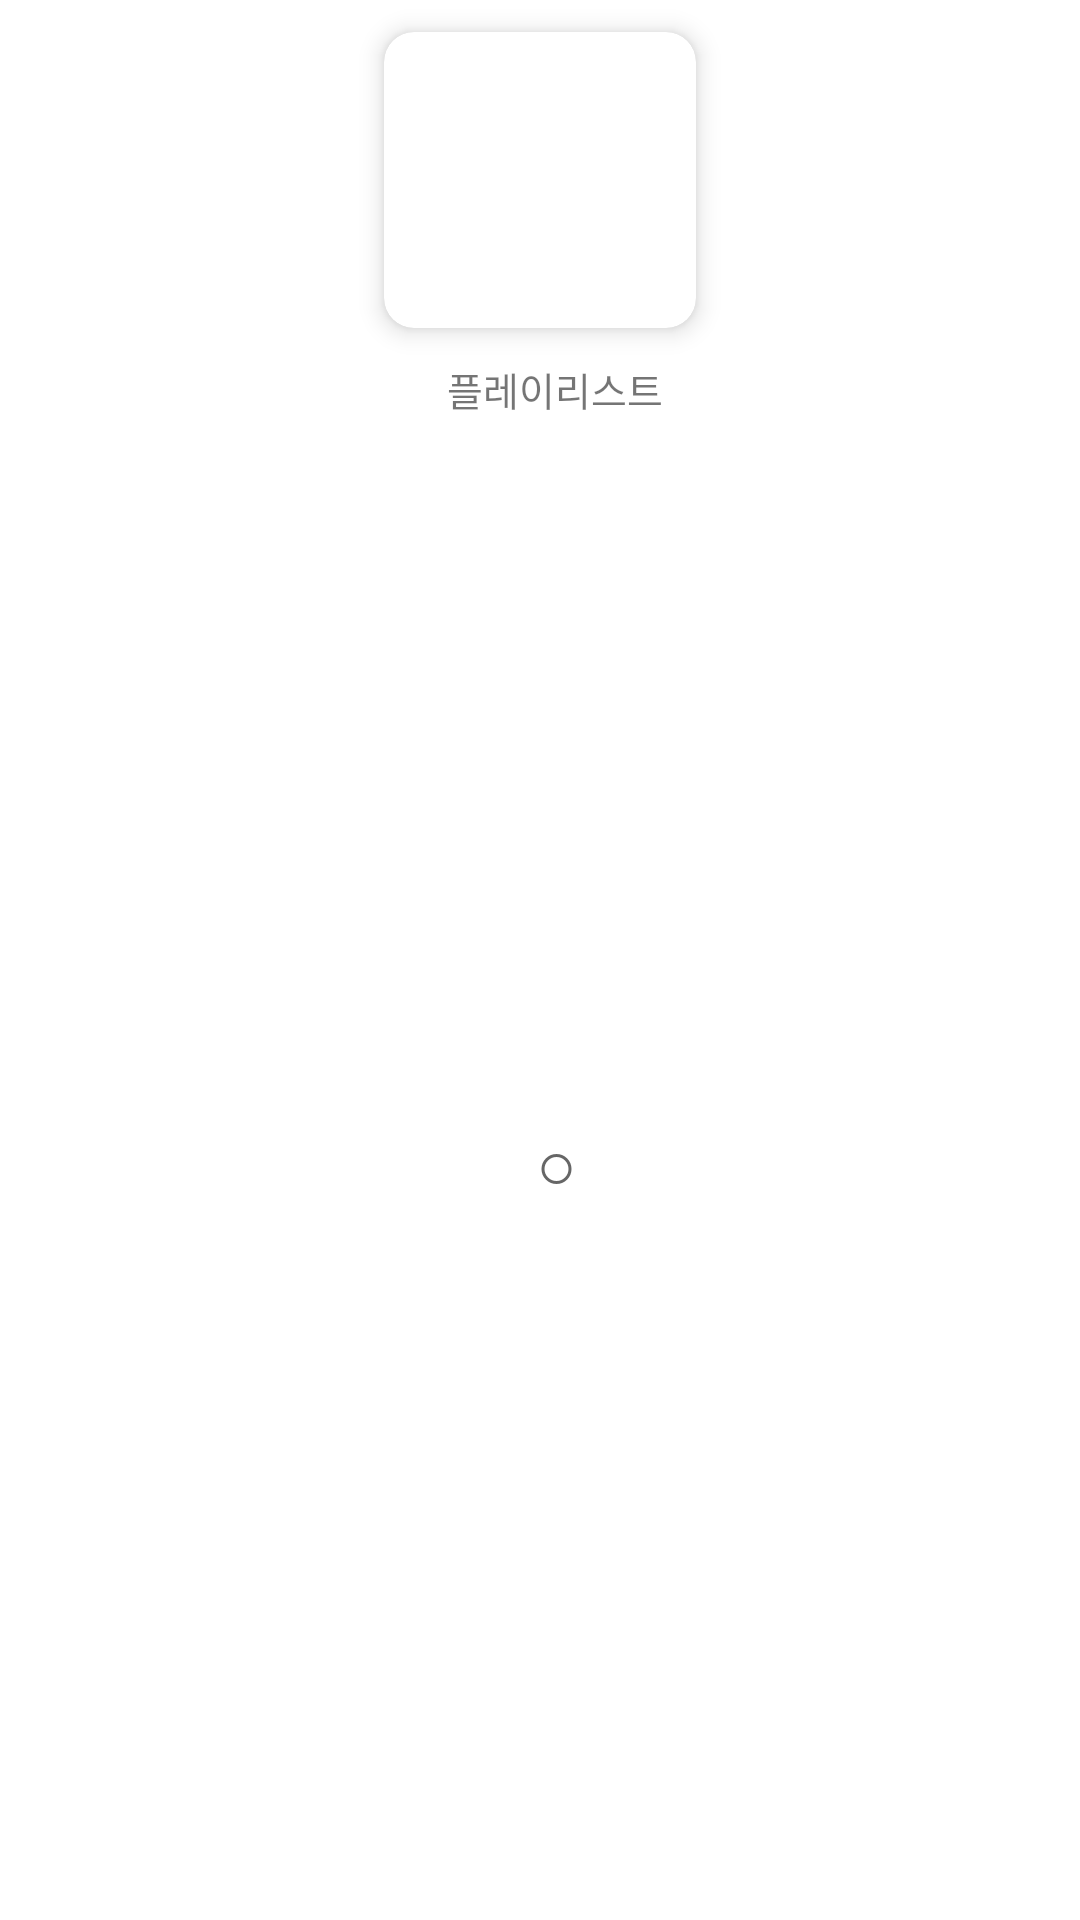

The Android layout XML behind this screen, and the referenced resources:
<!-- AndroidManifest.xml: application theme Theme.AlarmPlayList -->
<!-- res/layout/recyclerview_select_playlist_layout.xml -->
<?xml version="1.0" encoding="utf-8"?>
<androidx.constraintlayout.widget.ConstraintLayout xmlns:android="http://schemas.android.com/apk/res/android"
    xmlns:app="http://schemas.android.com/apk/res-auto"
    android:id="@+id/card_layout"
    android:layout_width="wrap_content"
    android:layout_height="wrap_content"
    android:background="?attr/selectableItemBackground"
    android:clickable="true"
    android:focusable="true">

    <androidx.cardview.widget.CardView
        android:id="@+id/cardview"
        android:layout_width="120dp"
        android:layout_height="120dp"
        app:cardCornerRadius="10dp"
        app:cardElevation="5dp"
        app:cardUseCompatPadding="true"
        app:layout_constraintEnd_toEndOf="parent"
        app:layout_constraintStart_toStartOf="parent"
        app:layout_constraintTop_toTopOf="parent">

        <androidx.appcompat.widget.AppCompatImageView
            android:id="@+id/img_playlist"
            android:layout_width="match_parent"
            android:layout_height="match_parent"
            android:scaleType="fitXY"
            app:layout_constraintEnd_toEndOf="parent"
            app:layout_constraintStart_toStartOf="parent"
            app:layout_constraintTop_toTopOf="parent" />

    </androidx.cardview.widget.CardView>

    <TextView
        android:id="@+id/playlist_title"
        android:layout_width="0dp"
        android:layout_height="wrap_content"
        android:layout_marginStart="10dp"
        android:ellipsize="end"
        android:maxLines="1"
        android:text="@string/playlist"
        android:textAlignment="center"
        android:textSize="13sp"
        app:layout_constraintEnd_toEndOf="@id/cardview"
        app:layout_constraintStart_toStartOf="@id/cardview"
        app:layout_constraintTop_toBottomOf="@id/cardview" />

    <RadioButton
        android:id="@+id/btn_radio"
        android:layout_width="30dp"
        android:layout_height="30dp"
        android:layout_marginStart="10dp"
        android:scaleX="0.5"
        android:scaleY="0.5"
        android:textSize="13sp"
        app:layout_constraintBottom_toBottomOf="parent"
        app:layout_constraintEnd_toEndOf="parent"
        app:layout_constraintStart_toStartOf="parent"
        app:layout_constraintTop_toBottomOf="@id/playlist_title" />

</androidx.constraintlayout.widget.ConstraintLayout>
<!-- resources referenced by this layout -->
<resources>
  <string name="playlist">플레이리스트</string>
  <style name="Theme.AlarmPlayList" parent="Theme.MaterialComponents.DayNight.NoActionBar">
          <item name="android:windowLightStatusBar">true</item>
          <item name="android:statusBarColor" tools:targetApi="l">@color/white</item>
      </style>
  <color name="white">#FFFFFFFF</color>
</resources>
